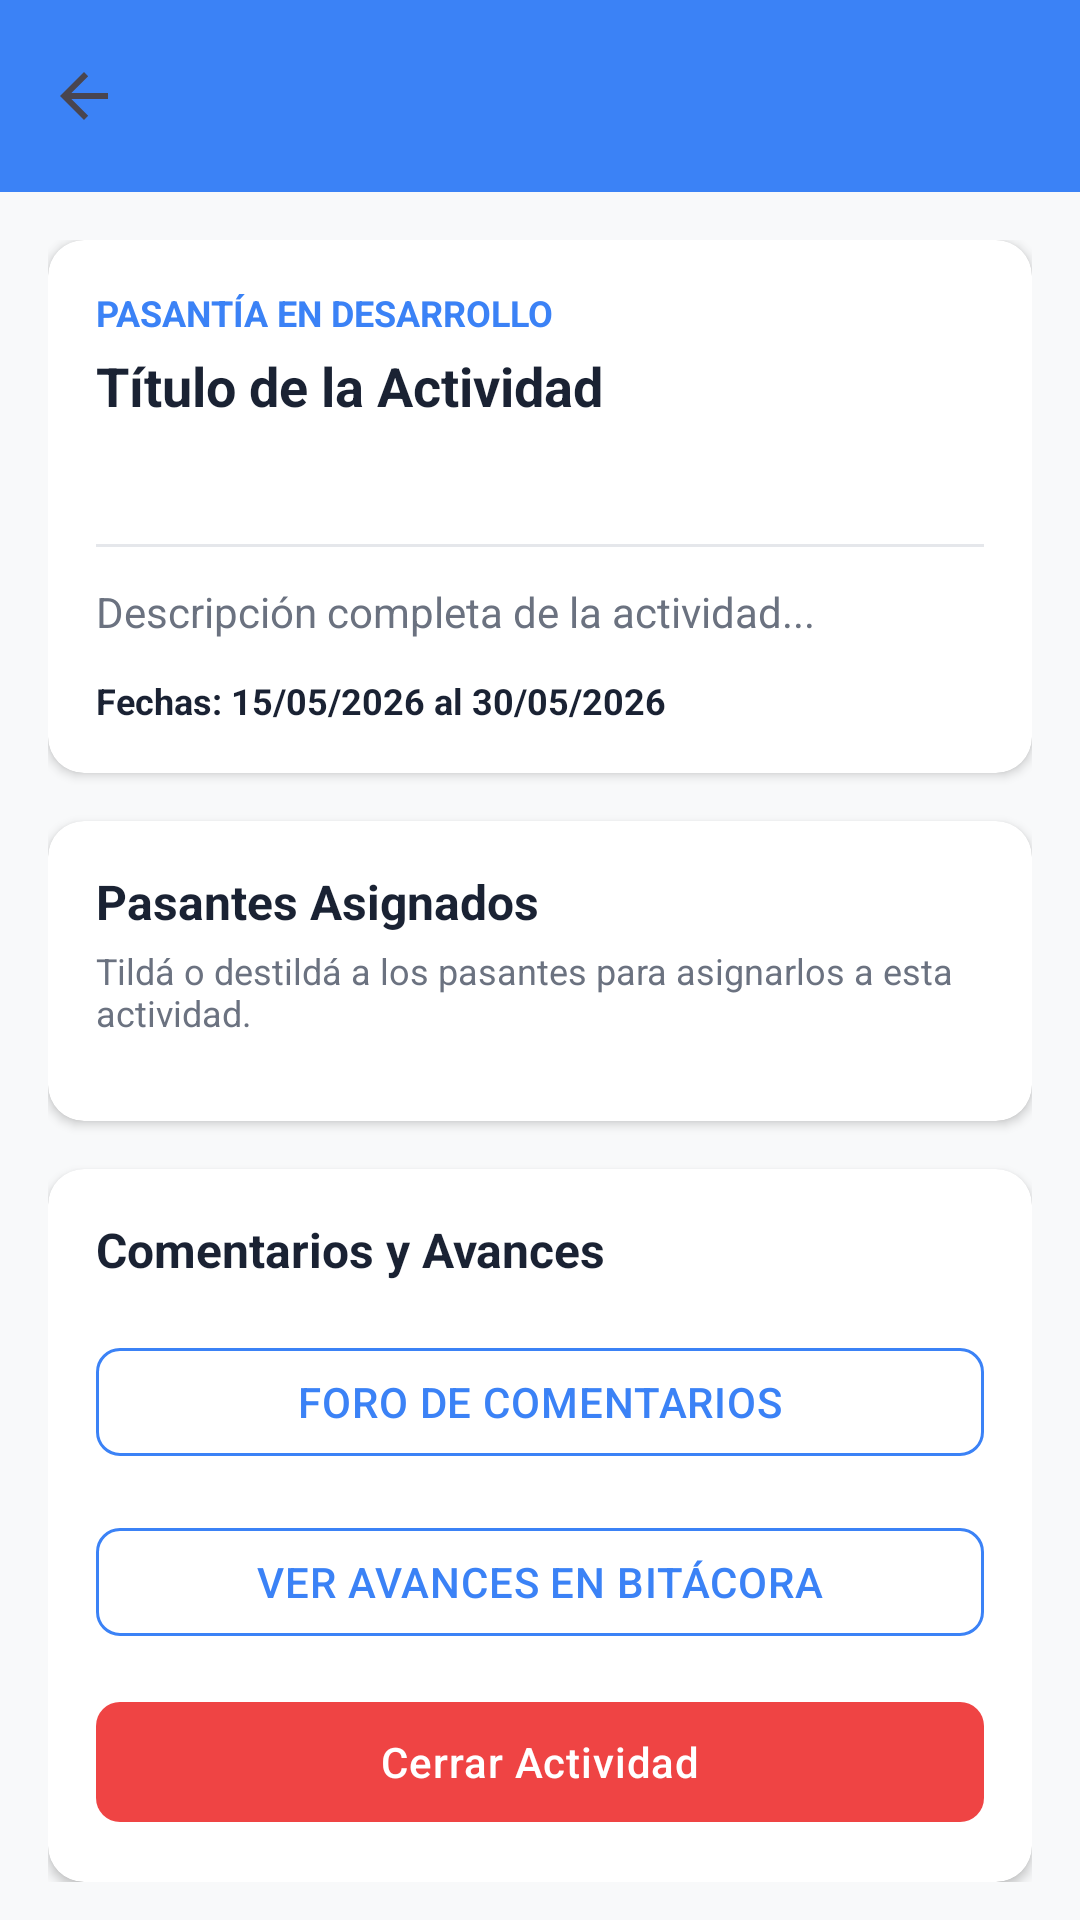

Write the Android layout XML for this screen, with the resource values it uses.
<!-- AndroidManifest.xml: application theme Theme.Pasantias -->
<!-- res/layout/activity_jefe_actividad_detalle.xml -->
<?xml version="1.0" encoding="utf-8"?>
<LinearLayout xmlns:android="http://schemas.android.com/apk/res/android"
    xmlns:app="http://schemas.android.com/apk/res-auto"
    android:layout_width="match_parent"
    android:layout_height="match_parent"
    android:orientation="vertical"
    android:background="#F8F9FA">

    <androidx.appcompat.widget.Toolbar
        android:id="@+id/toolbar"
        android:layout_width="match_parent"
        android:layout_height="?attr/actionBarSize"
        android:background="?attr/colorPrimary"
        app:titleTextColor="@android:color/white"
        app:navigationIcon="?attr/homeAsUpIndicator" />

    <FrameLayout
        android:layout_width="match_parent"
        android:layout_height="0dp"
        android:layout_weight="1">

        <ProgressBar
            android:id="@+id/progress"
            android:layout_width="wrap_content"
            android:layout_height="wrap_content"
            android:layout_gravity="center"
            android:visibility="gone" />

        <TextView
            android:id="@+id/textError"
            android:layout_width="match_parent"
            android:layout_height="wrap_content"
            android:layout_gravity="center"
            android:gravity="center"
            android:padding="24dp"
            android:textColor="@color/danger"
            android:visibility="gone" />

        <androidx.core.widget.NestedScrollView
            android:id="@+id/contentScroll"
            android:layout_width="match_parent"
            android:layout_height="match_parent">

            <LinearLayout
                android:layout_width="match_parent"
                android:layout_height="wrap_content"
                android:orientation="vertical"
                android:padding="16dp">

                
                <com.google.android.material.card.MaterialCardView
                    android:layout_width="match_parent"
                    android:layout_height="wrap_content"
                    android:layout_marginBottom="16dp"
                    app:cardBackgroundColor="@android:color/white"
                    app:cardCornerRadius="12dp"
                    app:cardElevation="2dp"
                    app:strokeWidth="0dp">

                    <LinearLayout
                        android:layout_width="match_parent"
                        android:layout_height="wrap_content"
                        android:orientation="vertical"
                        android:padding="16dp">

                        <TextView
                            android:id="@+id/textPasantiaTitulo"
                            android:layout_width="match_parent"
                            android:layout_height="wrap_content"
                            android:textColor="?attr/colorPrimary"
                            android:textSize="12sp"
                            android:textStyle="bold"
                            android:text="PASANTÍA EN DESARROLLO" />

                        <TextView
                            android:id="@+id/textActividadTitulo"
                            android:layout_width="match_parent"
                            android:layout_height="wrap_content"
                            android:layout_marginTop="4dp"
                            android:textColor="@color/secondary"
                            android:textSize="18sp"
                            android:textStyle="bold"
                            android:text="Título de la Actividad" />

                        <TextView
                            android:id="@+id/textEstado"
                            android:layout_width="wrap_content"
                            android:layout_height="wrap_content"
                            android:layout_marginTop="8dp"
                            android:paddingHorizontal="10dp"
                            android:paddingVertical="3dp"
                            android:background="@drawable/bg_stat_card"
                            android:backgroundTint="@color/tertiary"
                            android:textColor="@android:color/white"
                            android:textSize="11sp"
                            android:textStyle="bold"
                            android:text="EN DESARROLLO" />

                        <View
                            android:layout_width="match_parent"
                            android:layout_height="1dp"
                            android:background="#E5E7EB"
                            android:layout_marginVertical="12dp" />

                        <TextView
                            android:id="@+id/textDescripcion"
                            android:layout_width="match_parent"
                            android:layout_height="wrap_content"
                            android:textColor="@color/text_muted"
                            android:textSize="14sp"
                            android:text="Descripción completa de la actividad..." />

                        <LinearLayout
                            android:layout_width="match_parent"
                            android:layout_height="wrap_content"
                            android:layout_marginTop="12dp"
                            android:orientation="horizontal">

                            <TextView
                                android:id="@+id/textFechas"
                                android:layout_width="match_parent"
                                android:layout_height="wrap_content"
                                android:textColor="@color/secondary"
                                android:textSize="12sp"
                                android:textStyle="bold"
                                android:text="Fechas: 15/05/2026 al 30/05/2026" />
                        </LinearLayout>

                    </LinearLayout>
                </com.google.android.material.card.MaterialCardView>

                
                <com.google.android.material.card.MaterialCardView
                    android:layout_width="match_parent"
                    android:layout_height="wrap_content"
                    android:layout_marginBottom="16dp"
                    app:cardBackgroundColor="@android:color/white"
                    app:cardCornerRadius="12dp"
                    app:cardElevation="2dp"
                    app:strokeWidth="0dp">

                    <LinearLayout
                        android:layout_width="match_parent"
                        android:layout_height="wrap_content"
                        android:orientation="vertical"
                        android:padding="16dp">

                        <TextView
                            android:layout_width="match_parent"
                            android:layout_height="wrap_content"
                            android:textColor="@color/secondary"
                            android:textSize="16sp"
                            android:textStyle="bold"
                            android:text="Pasantes Asignados"
                            android:layout_marginBottom="4dp"/>

                        <TextView
                            android:layout_width="match_parent"
                            android:layout_height="wrap_content"
                            android:textColor="@color/text_muted"
                            android:textSize="12sp"
                            android:text="Tildá o destildá a los pasantes para asignarlos a esta actividad."
                            android:layout_marginBottom="12dp" />

                        
                        <LinearLayout
                            android:id="@+id/layoutAsignados"
                            android:layout_width="match_parent"
                            android:layout_height="wrap_content"
                            android:orientation="vertical" />

                        <TextView
                            android:id="@+id/textNoPasantes"
                            android:layout_width="match_parent"
                            android:layout_height="wrap_content"
                            android:gravity="center"
                            android:padding="16dp"
                            android:text="No tenés pasantes activos disponibles"
                            android:textColor="@color/text_muted"
                            android:textSize="13sp"
                            android:visibility="gone" />
                    </LinearLayout>
                </com.google.android.material.card.MaterialCardView>

                
                <com.google.android.material.card.MaterialCardView
                    android:layout_width="match_parent"
                    android:layout_height="wrap_content"
                    app:cardBackgroundColor="@android:color/white"
                    app:cardCornerRadius="12dp"
                    app:cardElevation="2dp"
                    app:strokeWidth="0dp">

                    <LinearLayout
                        android:layout_width="match_parent"
                        android:layout_height="wrap_content"
                        android:orientation="vertical"
                        android:padding="16dp">

                        <TextView
                            android:layout_width="match_parent"
                            android:layout_height="wrap_content"
                            android:textColor="@color/secondary"
                            android:textSize="16sp"
                            android:textStyle="bold"
                            android:text="Comentarios y Avances"
                            android:layout_marginBottom="16dp"/>

                        <com.google.android.material.button.MaterialButton
                            android:id="@+id/btnComentarios"
                            style="@style/Widget.MaterialComponents.Button.OutlinedButton"
                            android:layout_width="match_parent"
                            android:layout_height="wrap_content"
                            android:layout_marginBottom="12dp"
                            android:text="Foro de Comentarios"
                            app:cornerRadius="8dp"
                            app:strokeColor="?attr/colorPrimary"
                            android:textColor="?attr/colorPrimary"/>

                        <com.google.android.material.button.MaterialButton
                            android:id="@+id/btnVerBitacoras"
                            style="@style/Widget.MaterialComponents.Button.OutlinedButton"
                            android:layout_width="match_parent"
                            android:layout_height="wrap_content"
                            android:layout_marginBottom="12dp"
                            android:text="Ver Avances en Bitácora"
                            app:cornerRadius="8dp"
                            app:strokeColor="?attr/colorPrimary"
                            android:textColor="?attr/colorPrimary"/>

                        <com.google.android.material.button.MaterialButton
                            android:id="@+id/btnCerrarActividad"
                            android:layout_width="match_parent"
                            android:layout_height="wrap_content"
                            android:text="Cerrar Actividad"
                            android:textColor="@android:color/white"
                            app:backgroundTint="@color/danger"
                            app:cornerRadius="8dp"/>
                    </LinearLayout>
                </com.google.android.material.card.MaterialCardView>
            </LinearLayout>
        </androidx.core.widget.NestedScrollView>
    </FrameLayout>
</LinearLayout>
<!-- resources referenced by this layout -->
<resources>
  <color name="danger">#EF4444</color>
  <color name="secondary">#1A2233</color>
  <color name="tertiary">#D16900</color>
  <color name="text_muted">#6B7280</color>
  <style name="Theme.Pasantias" parent="Theme.Material3.Light.NoActionBar">
          <item name="colorPrimary">@color/primary</item>
          <item name="colorPrimaryDark">@color/primary_dark</item>
          <item name="colorSecondary">@color/secondary</item>
          <item name="colorOnPrimary">@color/white</item>
          <item name="android:statusBarColor">@color/secondary</item>
          <item name="android:navigationBarColor">@color/white</item>
          <item name="android:windowBackground">@color/neutral</item>
          <item name="materialButtonStyle">@style/Widget.Pasantias.Button</item>
      </style>
  <color name="primary">#3B82F6</color>
  <color name="primary_dark">#2563EB</color>
  <color name="white">#FFFFFF</color>
  <color name="neutral">#F3F4F6</color>
  <style name="Widget.Pasantias.Button" parent="Widget.Material3.Button">
          <item name="backgroundTint">@color/black</item>
          <item name="android:textColor">@color/white</item>
          <item name="cornerRadius">10dp</item>
          <item name="android:letterSpacing">0.02</item>
      </style>
  <color name="black">#000000</color>
</resources>
